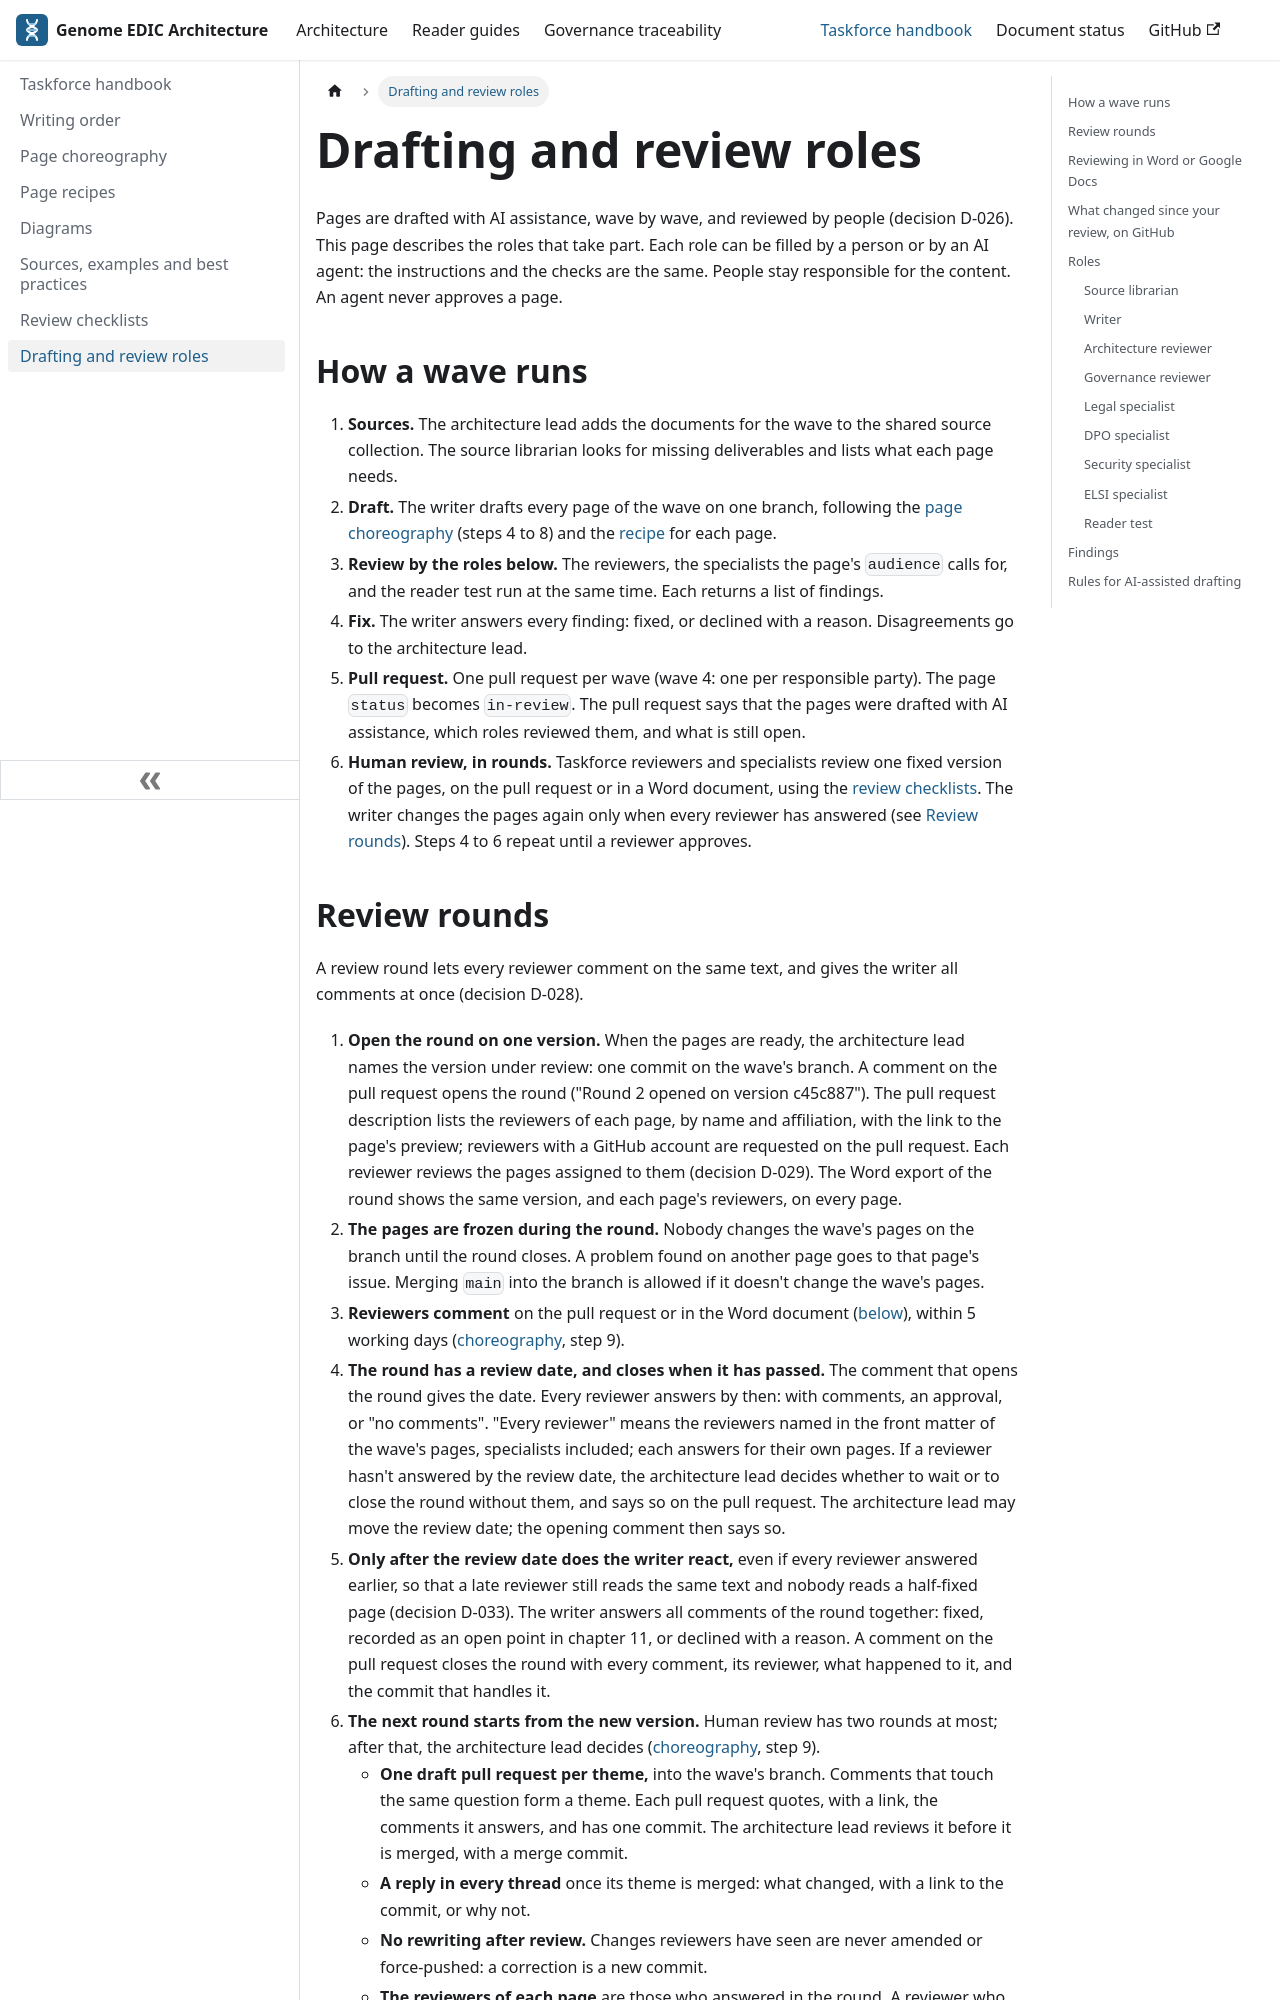

repository: GenomicDataInfrastructure/system-architecture · page: handbook/drafting-roles.html · generator: docusaurus

---
title: Drafting and review roles
slug: /handbook/drafting-roles
sidebar_position: 7
hide_page_meta: true
---

# Drafting and review roles

Pages are drafted with AI assistance, wave by wave, and reviewed by people (decision D-026). This page describes the roles that take part. Each role can be filled by a person or by an AI agent: the instructions and the checks are the same. People stay responsible for the content. An agent never approves a page.

## How a wave runs

1. **Sources.** The architecture lead adds the documents for the wave to the shared source collection. The source librarian looks for missing deliverables and lists what each page needs.
2. **Draft.** The writer drafts every page of the wave on one branch, following the [page choreography](/handbook/choreography) (steps 4 to 8) and the [recipe](/handbook/recipes) for each page.
3. **Review by the roles below.** The reviewers, the specialists the page's `audience` calls for, and the reader test run at the same time. Each returns a list of findings.
4. **Fix.** The writer answers every finding: fixed, or declined with a reason. Disagreements go to the architecture lead.
5. **Pull request.** One pull request per wave (wave 4: one per responsible party). The page `status` becomes `in-review`. The pull request says that the pages were drafted with AI assistance, which roles reviewed them, and what is still open.
6. **Human review, in rounds.** Taskforce reviewers and specialists review one fixed version of the pages, on the pull request or in a Word document, using the [review checklists](/handbook/review-checklists). The writer changes the pages again only when every reviewer has answered (see [Review rounds](#review-rounds)). Steps 4 to 6 repeat until a reviewer approves.
